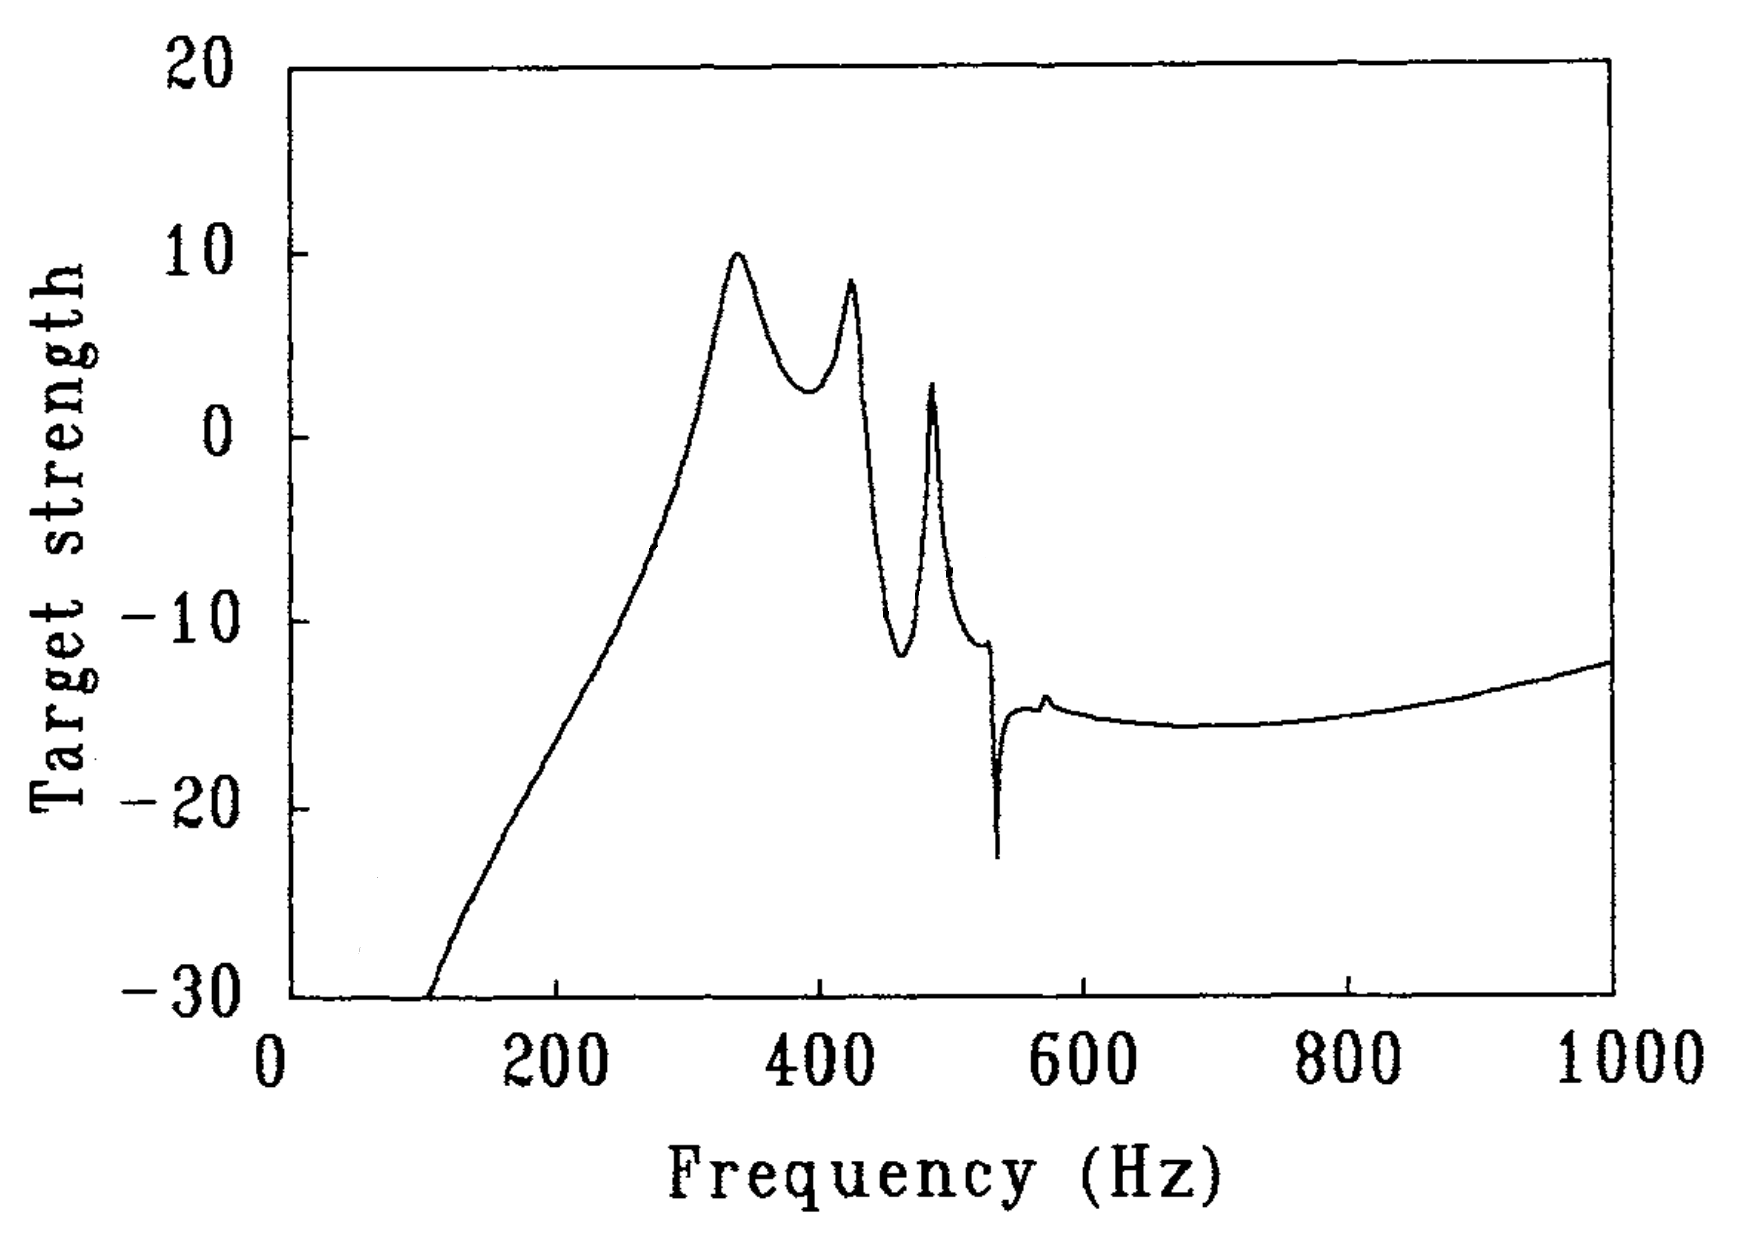

Values plotted in this chart, from the file beside it:
104.580985013184488, -29.895455543896343
108.8, -29.43
110.5, -28.9
113.3, -28.41
116.7, -27.92
118.9, -27.51
121.2, -27.07
124.3, -26.62
127.9, -26.03
131.8, -25.49
134.9, -25.06
138.7, -24.61
141.8, -24.15
145.1, -23.74
147.8, -23.33
151, -22.86
155, -22.35
158.5, -21.87
160.8, -21.41
164.6, -20.94
169, -20.48
172.3, -19.96
176.6, -19.47
180.1, -18.97
183.7, -18.57
187.7, -18.12
191.2, -17.56
195, -17.11
198.5, -16.67
202.2, -16.19
206.1, -15.64
209.9, -15.2
213.8, -14.71
217.1, -14.25
220.8, -13.75
224.6, -13.3
228.5, -12.85
232.5, -12.34
235.7, -11.85
239.7, -11.33
242.9, -10.88
246.7, -10.44
249.7, -9.848
253.5, -9.334
256.3, -8.858
259.9, -8.322
263.4, -7.833
266.3, -7.415
268.5, -6.883
272.1, -6.366
275.1, -5.885
277.9, -5.255
281.9, -4.683
283.2, -4.195
286.2, -3.697
289.5, -3.152
291.6, -2.667
293.9, -2.118
295.8, -1.597
298.5, -1.125
300.7, -0.5553
... 240 more rows
